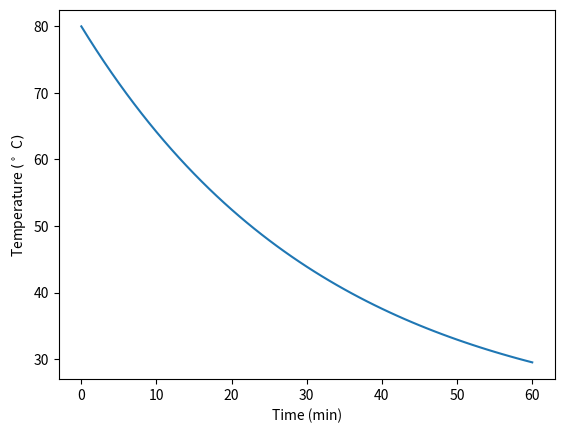
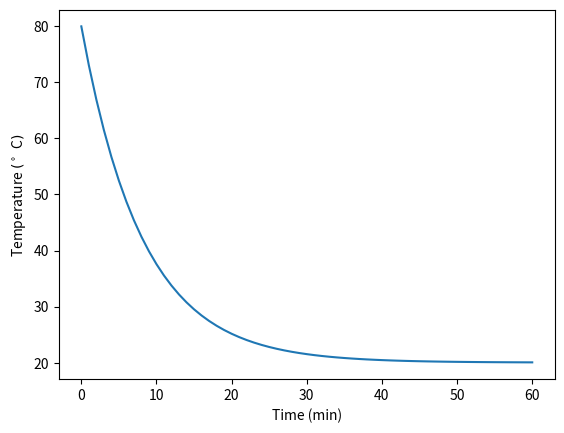

The script that saved these images, in order:
"""
File: coffee.py
Author: Sasha D. Hafner
Course: Modelling 2025

Description:
    A very simple model for a cup of coffee cooling off.
"""

# Import modules
import numpy as np
import matplotlib.pyplot as plt

# Times, up to 60 min (s)
times = np.arange(0, 61, 1) * 60
times

# Heat transfer coefficient (W/m2-K)
h = 25

# Area (m2)
A = 0.0258

# Initial condition (degrees C)
Tc0 = 80

# Ambient temperature
Tair = 20

# Coffee mass (g)
m = 300

# Specific heat of water (J/g-K)
cp = 4.2

# Solution
# First the constant that combines some variables and parameters
c = A * h / (cp * m)
# And the solution
Tc = (Tc0 - Tair) * np.exp(-c * times) + Tair

# Plot predictions
plt.close()
plt.plot(times / 60, Tc)
plt.xlabel('Time (min)')
plt.ylabel('Temperature $(^\circ~\mathregular{C})$')
plt.savefig('coffee_temp.png')

# I don't have measurements, but that does not look very likely!
# Why might the convection heat transfer coefficient in fact be much higher?
# Heat transfer coefficient (W/m2-K)
h = 100

# Solution
# First the constant that combines some variables and parameters
c = A * h / (cp * m)
# And the solution
Tc = (Tc0 - Tair) * np.exp(-c * times) + Tair

# Plot predictions
plt.close()
plt.plot(times / 60, Tc)
plt.xlabel('Time (min)')
plt.ylabel('Temperature $(^\circ~\mathregular{C})$')
plt.savefig('coffee_temp2.png')
